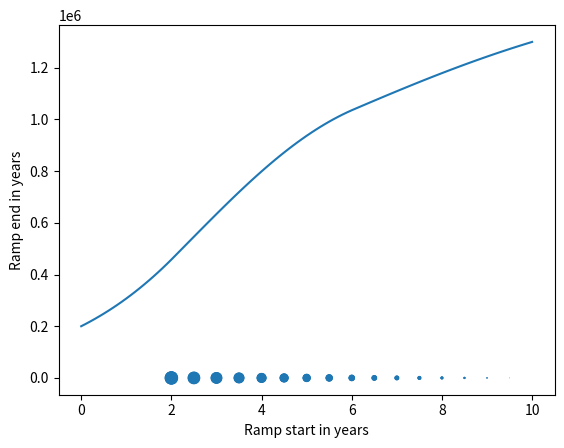

Python code for this plot:
#%%
import numpy as np 
import matplotlib.pyplot as plt 

"""
Exposential growth with harvesting
f(t)punt = (maximum_growth_rate / years) f(t) - 4 * 10^5(tons/year)

Logistic growth constant harvesting
f(t)punt = (maximum_growth_rate / year) (f(t)-10^6tons) - 10^5(tons/year)
-------------------------------------------------------------------------
harvest() function shows when no harvesting is taking place
At the beginning there is expontential growth but after a while
the amount of fish will approach the maximum carrying capacity
"""
maximum_growth_rate = 0.5
carrying_capacity = 2e6 
maximum_harvest_rate = 0.7 * 2.5e5 # vangst mag maar toenemen tot 0.7 MSY 

end_time = 10.
h = 0.1
num_steps = int(end_time / h)
times = h * np.array(range(num_steps + 1))

def harvest():
    ramp_start = 2.
    ramp_end = 6. 
    
    fish = np.zeros(num_steps + 1)
    fish[0] = 2e5

    data = []

    is_extinct = False
    for step in range(num_steps):
        time = h * step
        harvest_factor = 0.0;
        if time > ramp_end:
            harvest_factor = 1.0
        elif time > ramp_start:
            harvest_factor = (time - ramp_start) / (ramp_end - ramp_start)
        harvest_rate = harvest_factor * maximum_harvest_rate
        
        if is_extinct:
            fish[step+1] = 0.
        else:
            fish[step+1] = fish[step] + h * (maximum_growth_rate * (1. - fish[step] / carrying_capacity) * fish[step] - harvest_rate)
            if fish[step+1] <= 0.:
                is_extinct = True
                fish[step+1] = 0.
    return fish

def total_harvest():
    fish = np.zeros(num_steps + 1) 
    fish[0] = 2e5

    results = []

    for ramp_start in np.arange(2., 10.01, 0.5): # ramp mag pas over 2 jaar starten 
        for ramp_end in np.arange(ramp_start, 10.01, 0.5): 
            total_harvest = 0.
            is_extinct = False
            for step in range(num_steps):
                time = h * step 
                harvest_factor = 0.0
                if time > ramp_end:
                    harvest_factor = 1.0
                elif time > ramp_start:
                    harvest_factor = (time - ramp_start) / (ramp_end - ramp_start)    
                harvest_rate = harvest_factor * maximum_harvest_rate
                if is_extinct:
                    current_harvest = 0.
                    fish[step+1] = 0.
                else:
                    current_harvest = h * harvest_rate
                    fish[step+1] = fish[step] + h * (maximum_growth_rate * (1. - fish[step] / carrying_capacity) * fish[step] - harvest_rate)
                    if fish[step+1] <= 0.:
                        is_extinct = True
                        current_harvest = fish[step]
                        fish[step+1] = 0.
                total_harvest += current_harvest
            results.append([ramp_start, ramp_end, total_harvest])

    return results

"""
The result shows that there is not a single combination of start and end time, 
but rather a line of combinations.
"""
fish = harvest()
results = total_harvest()

def plot_me():
    plt.plot(times,fish)
    axes = plt.gca()
    axes.set_xlabel('Time in years')
    axes.set_ylabel('Amount of fish in tons')
    plt.show()
plot_me()

def plot_total_harvest():
    plt.scatter([r[0] for r in results], [r[1] for r in results], [5e-11 * r[2] ** 2. for r in results], edgecolor = 'none')
    axes = plt.gca()
    axes.set_xlabel('Ramp start in years')
    axes.set_ylabel('Ramp end in years')
plot_total_harvest()